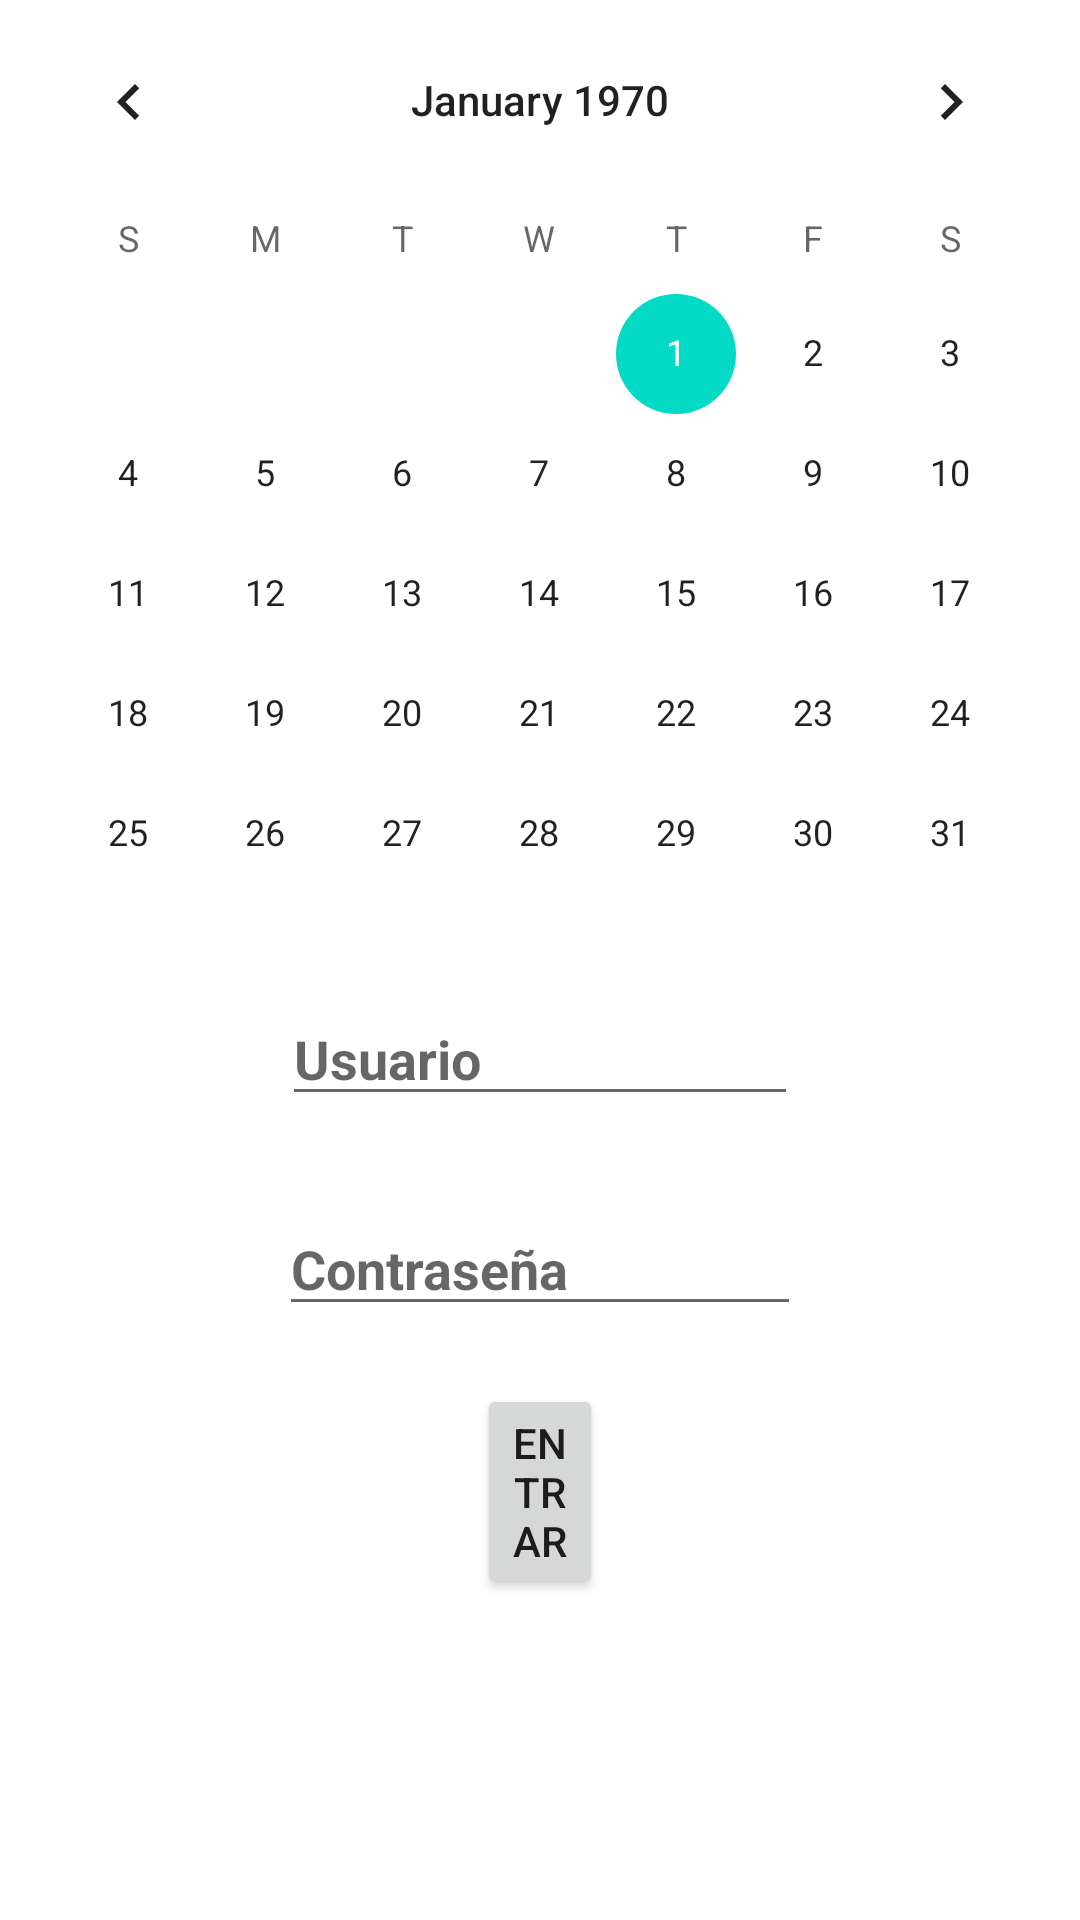

Reconstruct the res/layout file that produces this screen, plus the resources it refers to.
<!-- AndroidManifest.xml: application theme Theme.FastMap -->
<!-- res/layout/activity_main.xml -->
<?xml version="1.0" encoding="utf-8"?>
<RelativeLayout xmlns:android="http://schemas.android.com/apk/res/android"
    xmlns:tools="http://schemas.android.com/tools"
    android:layout_width="match_parent"
    android:layout_height="match_parent"
    tools:context=".MainActivity">

    <EditText
        android:id="@+id/Usuario"
        android:textStyle="bold"
        android:layout_width="223dp"
        android:layout_height="wrap_content"
        android:layout_alignParentStart="true"
        android:layout_alignParentEnd="true"
        android:layout_alignParentBottom="true"
        android:layout_marginStart="94dp"
        android:layout_marginEnd="94dp"
        android:layout_marginBottom="268dp"
        android:hint="Usuario"
        android:inputType="text"></EditText>

    <EditText
        android:id="@+id/Contraseña"
        android:textStyle="bold"
        android:layout_width="226dp"
        android:layout_height="wrap_content"
        android:layout_alignParentStart="true"
        android:layout_alignParentEnd="true"
        android:layout_alignParentBottom="true"
        android:layout_marginStart="93dp"
        android:layout_marginEnd="93dp"
        android:layout_marginBottom="198dp"
        android:hint="Contraseña"
        android:inputType="textPassword">

    </EditText>

    <Button
        android:id="@+id/Entrar"
        android:layout_width="wrap_content"
        android:layout_height="wrap_content"
        android:layout_alignParentStart="true"
        android:layout_alignParentEnd="true"
        android:layout_alignParentBottom="true"
        android:layout_marginStart="159dp"
        android:layout_marginEnd="159dp"
        android:layout_marginBottom="107dp"
        android:text="Entrar">

    </Button>

    <CalendarView
        android:id="@+id/CalendarView"
        android:layout_width="match_parent"
        android:layout_height="match_parent">

    </CalendarView>
</RelativeLayout>
<!-- resources referenced by this layout -->
<resources>
  <style name="Theme.FastMap" parent="Theme.MaterialComponents.DayNight.DarkActionBar">
          
          <item name="colorPrimary">@color/purple_500</item>
          <item name="colorPrimaryVariant">@color/purple_700</item>
          <item name="colorOnPrimary">@color/white</item>
          
          <item name="colorSecondary">@color/teal_200</item>
          <item name="colorSecondaryVariant">@color/teal_700</item>
          <item name="colorOnSecondary">@color/black</item>
          
          <item name="android:statusBarColor" tools:targetApi="l">?attr/colorPrimaryVariant</item>
          
      </style>
  <!-- not gathered from this repository: default colours our renderer supplied (Android Studio template values) -->
  <color name="purple_500">#FF6200EE</color>
  <color name="purple_700">#FF3700B3</color>
  <color name="teal_200">#FF03DAC5</color>
  <color name="teal_700">#FF018786</color>
  <color name="black">#FF000000</color>
  <color name="white">#FFFFFFFF</color>
</resources>
